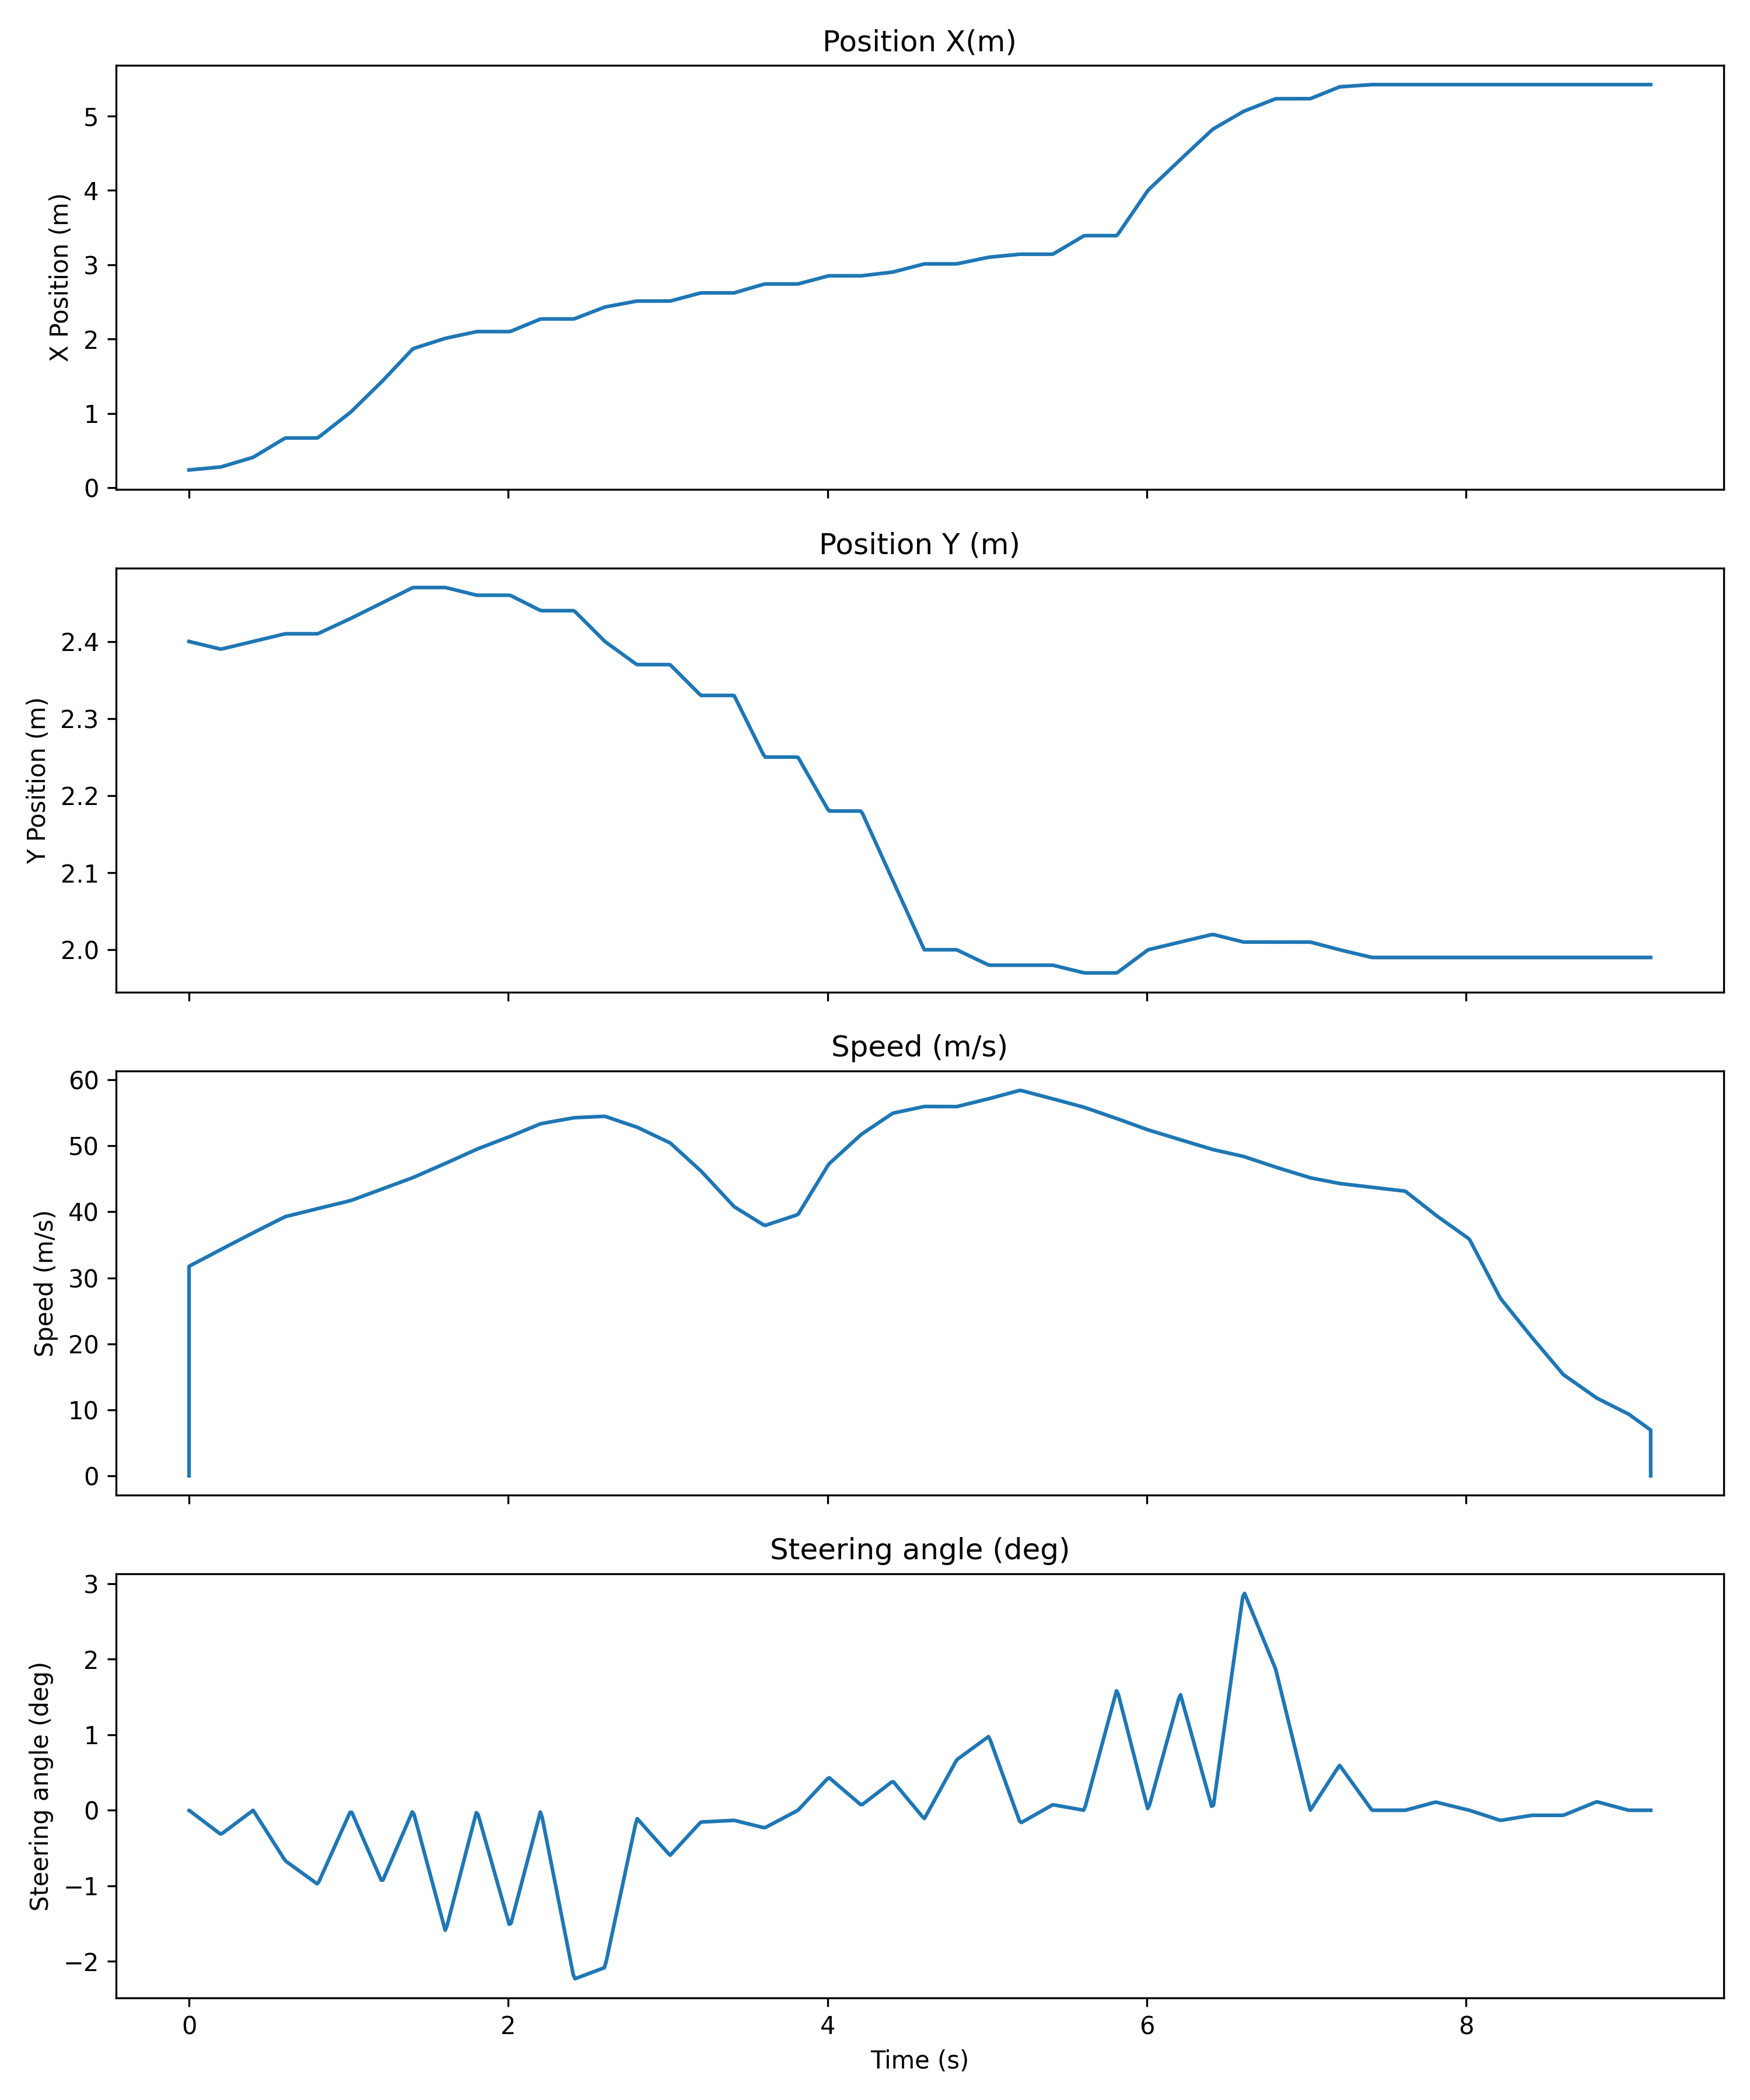

The file beside this chart, header and first rows:
Time (seconds); Time (microseconds); Position X (m); Position Y (m); Speed (m/s); Steering angle (deg)
0; 0; 0.24; 2.4; 0.0; 0.0
0; 0; 0.24; 2.4; 0.0; 0.0
0; 0; 0.24; 2.4; 0.0; 0.0
0; 0; 0.24; 2.4; 0.0; 0.0
0; 0; 0.24; 2.4; 0.0; 0.0
0; 0; 0.24; 2.4; 0.0; 0.0
0; 0; 0.24; 2.4; 0.0; 0.0
0; 0; 0.24; 2.4; 0.0; 0.0
0; 0; 0.24; 2.4; 0.0; 0.0
0; 0; 0.24; 2.4; 0.0; 0.0
0; 0; 0.24; 2.4; 0.0; 0.0
0; 0; 0.24; 2.4; 0.0; 0.0
0; 0; 0.24; 2.4; 0.0; 0.0
0; 0; 0.24; 2.4; 0.0; 0.0
0; 0; 0.24; 2.4; 0.0; 0.0
0; 0; 0.24; 2.4; 0.0; 0.0
0; 0; 0.24; 2.4; 0.0; 0.0
0; 0; 0.24; 2.4; 0.0; 0.0
0; 0; 0.24; 2.4; 0.0; 0.0
0; 0; 0.24; 2.4; 0.0; 0.0
0; 0; 0.24; 2.4; 0.0; 0.0
0; 0; 0.24; 2.4; 0.0; 0.0
0; 0; 0.24; 2.4; 0.0; 0.0
0; 0; 0.24; 2.4; 0.0; 0.0
0; 0; 0.24; 2.4; 0.0; 0.0
0; 0; 0.24; 2.4; 0.0; 0.0
0; 0; 0.24; 2.4; 0.0; 0.0
0; 0; 0.24; 2.4; 0.0; 0.0
0; 0; 0.24; 2.4; 0.0; 0.0
0; 0; 0.24; 2.4; 0.0; 0.0
0; 0; 0.24; 2.4; 0.0; 0.0
0; 0; 0.24; 2.4; 0.0; 0.0
0; 0; 0.24; 2.4; 0.0; 0.0
0; 0; 0.24; 2.4; 0.0; 0.0
0; 0; 0.24; 2.4; 0.0; 0.0
0; 0; 0.24; 2.4; 0.0; 0.0
0; 0; 0.24; 2.4; 0.0; 0.0
0; 0; 0.24; 2.4; 0.0; 0.0
0; 0; 0.24; 2.4; 0.0; 0.0
0; 0; 0.24; 2.4; 0.0; 0.0
0; 0; 0.24; 2.4; 0.0; 0.0
0; 0; 0.24; 2.4; 0.0; 0.0
0; 0; 0.24; 2.4; 0.0; 0.0
0; 0; 0.24; 2.4; 0.0; 0.0
0; 0; 0.24; 2.4; 0.0; 0.0
0; 0; 0.24; 2.4; 0.0; 0.0
0; 0; 0.24; 2.4; 0.0; 0.0
0; 0; 0.24; 2.4; 0.0; 0.0
0; 0; 0.24; 2.4; 0.0; 0.0
0; 0; 0.24; 2.4; 0.0; 0.0
0; 0; 0.24; 2.4; 0.0; 0.0
0; 0; 0.24; 2.4; 0.0; 0.0
0; 0; 0.24; 2.4; 0.0; 0.0
0; 0; 0.24; 2.4; 0.0; 0.0
0; 0; 0.24; 2.4; 0.0; 0.0
0; 0; 0.24; 2.4; 0.0; 0.0
0; 0; 0.24; 2.4; 0.0; 0.0
0; 0; 0.24; 2.4; 0.0; 0.0
0; 0; 0.24; 2.4; 0.0; 0.0
0; 0; 0.24; 2.4; 0.0; 0.0
... 940 more rows
